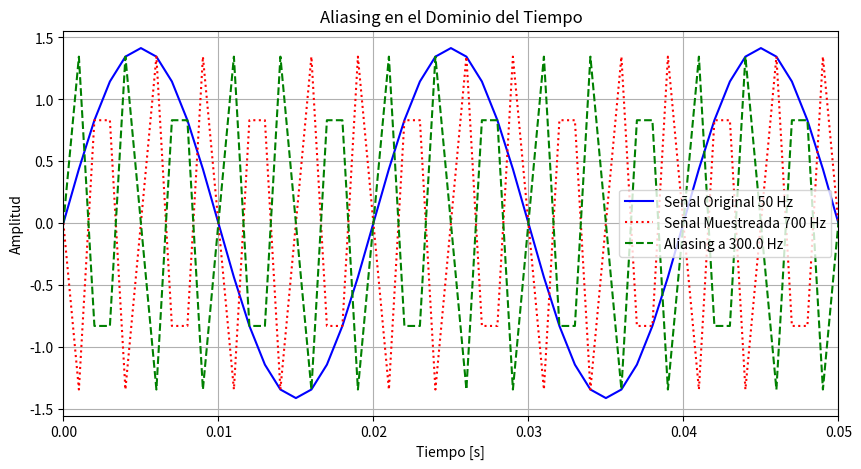
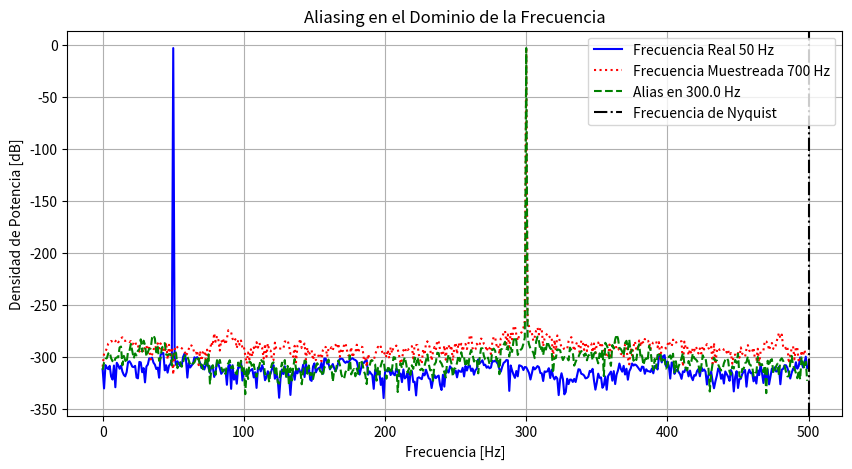

Write the Python code that produced these figures, in order.
# -*- coding: utf-8 -*-
"""
Created on Thu Apr  3 20:24:35 2025

[redacted]
"""

import numpy as np
import matplotlib.pyplot as plt

# Función para generar la señal seno
def seno(vmax, dc, ff, ph, N, fs):
    ts = 1/fs  # Paso de tiempo
    tiempoint = N * ts  # Intervalo total de tiempo
    tt = np.arange(start=0, stop=tiempoint, step=ts)
    xx = vmax * np.sin(2 * np.pi * ff * tt + ph) + dc
    return tt, xx

# Parámetros
vmax = np.sqrt(2)
fs = 1000  # Frecuencia de muestreo (Hz)
N = 1000   # Cantidad de muestras
ts = 1/fs  # Tiempo de muestreo
df = fs/N  # Resolución espectral
dc = 0
ff_original = 50  # Frecuencia dentro del rango de Nyquist
ff_alias = 700    # Frecuencia fuera del rango de Nyquist

# Cálculo de aliasing según el teorema de Nyquist
ff_aliasado = np.abs(ff_alias - np.round(ff_alias / fs) * fs)

# Generación de señales
tt, xx_original = seno(vmax, dc, ff_original, 0, N, fs)
tt, xx_alias = seno(vmax, dc, ff_alias, 0, N, fs)
tt, xx_aliasado = seno(vmax, dc, ff_aliasado, 0, N, fs)

# Visualización en el dominio del tiempo
plt.figure(figsize=(10, 5))
plt.plot(tt, xx_original, label=f'Señal Original {ff_original} Hz', color='blue')
plt.plot(tt, xx_alias, label=f'Señal Muestreada {ff_alias} Hz', color='red', linestyle='dotted')
plt.plot(tt, xx_aliasado, label=f'Aliasing a {ff_aliasado} Hz', color='green', linestyle='dashed')
plt.title("Aliasing en el Dominio del Tiempo")
plt.xlabel("Tiempo [s]")
plt.ylabel("Amplitud")
plt.legend()
plt.xlim(0, 0.05)
plt.grid()
plt.show()

# Transformada de Fourier
ft_original = np.abs(np.fft.fft(xx_original)/N)**2
ft_alias = np.abs(np.fft.fft(xx_alias)/N)**2
ft_aliasado = np.abs(np.fft.fft(xx_aliasado)/N)**2

# Eje de frecuencias
frecuencias = np.fft.fftfreq(N, d=ts)
bfrec = frecuencias >= 0  # Tomamos solo la mitad positiva

# Visualización en el dominio de la frecuencia
plt.figure(figsize=(10, 5))
plt.plot(frecuencias[bfrec], 10*np.log10(ft_original[bfrec]), label=f"Frecuencia Real {ff_original} Hz", color='blue')
plt.plot(frecuencias[bfrec], 10*np.log10(ft_alias[bfrec]), label=f"Frecuencia Muestreada {ff_alias} Hz", color='red', linestyle='dotted')
plt.plot(frecuencias[bfrec], 10*np.log10(ft_aliasado[bfrec]), label=f"Alias en {ff_aliasado} Hz", color='green', linestyle='dashed')
plt.axvline(fs/2, color='black', linestyle='dashdot', label='Frecuencia de Nyquist')
plt.title("Aliasing en el Dominio de la Frecuencia")
plt.xlabel("Frecuencia [Hz]")
plt.ylabel("Densidad de Potencia [dB]")
plt.legend()
plt.grid()